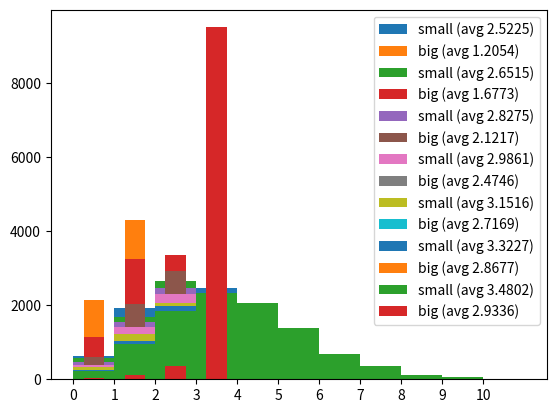

The matplotlib source for this figure:
# -*- coding: utf-8 -*-
"""
Created on Fri Jul  1 09:41:56 2022

[redacted]
"""

import random
import matplotlib as plt

def probabability_survive(tokens, nurture, rounds = 1000):   
    #probability of one offspring surviving
    survived = 0
    for r in range(rounds):
        nurtureRemaining = nurture
        won = True
        for turn in range(tokens):
            while True: #use nurture if necessary
                if random.randint(1,6) > tokens:
                    if nurtureRemaining == 0:
                        won = False
                    else:
                        nurtureRemaining -= 1
                else:
                    break
        if won:
            survived += 1
    return survived,rounds, survived/rounds


def strategy_compare(nurturePoints,totalTokens = 15,smallBabyTokens=1,
                     bigBabyTokens=5,rounds=10000):
    #avg number and std dev of survivng ofspring comparison between lots of babies 
    #and few babies
    smallResults = []  #number of offspring survived
    bigResults = []
    
    smallBabyPopulation = totalTokens//smallBabyTokens
    bigBabyPopulation = totalTokens//bigBabyTokens
    
    for r in range(rounds):
        
        #start with the small babies
        nurtureRemaining = nurturePoints
        smallWinners = [True] * smallBabyPopulation #all start winning till elim
        
        for turn in range(smallBabyTokens): #have to survive for your # of tokens
            for babyIndex in range(smallBabyPopulation):
                while True: #use nurture as long as necessary
                    if random.randint(1,6) > smallBabyTokens:
                        if nurtureRemaining == 0:
                            smallWinners[babyIndex] = False
                        else:
                            nurtureRemaining -= 1
                    else:
                        break
                    
        smallResults.append(sum(smallWinners))
        
        #next the big babies
        nurtureRemaining = nurturePoints
        bigWinners = [True] * bigBabyPopulation #all start winning till elim
        
        for turn in range(bigBabyTokens): #have to survive for your # of tokens
            for babyIndex in range(bigBabyPopulation):
                while True: #use nurture as long as necessary
                    if random.randint(1,6) > bigBabyTokens:
                        if nurtureRemaining == 0:
                            bigWinners[babyIndex] = False
                        else:
                            nurtureRemaining -= 1
                    else:
                        break
                    
        bigResults.append(sum(bigWinners))
        
    #find averages and things
    
    smallAvg = sum(smallResults)/rounds
    bigAvg = sum(bigResults)/rounds
    smallDeviation = (sum([(x-smallAvg)**2 for x in smallResults])/(rounds-1))**0.5
    bigDeviation = (sum([(x-bigAvg)**2 for x in bigResults])/(rounds-1))**0.5
    
    print(f"using {nurturePoints} nurture\n")
    print(f"""smallAvg {smallAvg},\nbigAvg {bigAvg},
          \nsmallDeviation {smallDeviation},\nbigDeviation {bigDeviation}""")
        
    #plot the data
        
    plt.pyplot.hist(smallResults,bins = list(range(0,max(smallResults))),
                    label = f"small (avg {smallAvg})")
    plt.pyplot.hist(bigResults,bins = list(range(0,max(smallResults))),
                    label = f"big (avg {bigAvg})",rwidth = 0.5)
    plt.pyplot.xticks(range(max(smallResults)))
    plt.pyplot.legend()
    
    plt.pyplot.show()
    

for nurture in range(0,7):   
    strategy_compare(nurture)